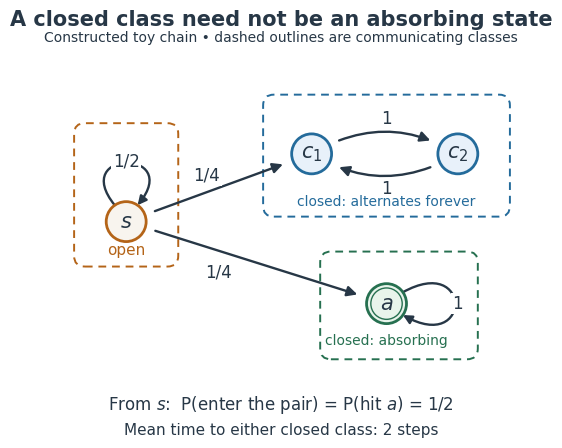

The matplotlib source for this figure: (Note: this script raises an exception after producing the figure.)
"""Draw closed classes versus an absorbing state in a constructed chain.

Run from _media: MPLCONFIGDIR=/tmp/codex-wiki-matplotlib python ../markov-classes-absorption-closed-cycle.py
Tested with Python 3.14.4, matplotlib 3.10.7, numpy 2.3.5.
"""
from pathlib import Path
import matplotlib
matplotlib.use('Agg')
import matplotlib.pyplot as plt
from matplotlib.patches import Circle, FancyArrowPatch, FancyBboxPatch
from matplotlib.path import Path as MPath


def main():
    plt.rcParams.update({'font.family': 'DejaVu Sans', 'font.size': 12})
    fig, ax = plt.subplots(figsize=(7.6, 4.6), dpi=120, facecolor='white')
    ax.set_facecolor('white')
    ax.set(xlim=(-1.25, 5.6), ylim=(-2.25, 2.2), aspect='equal')
    ax.axis('off')
    ink, blue, orange, green = '#273746', '#246b9b', '#b46418', '#267050'
    pos = {'s': (0, 0), 'c1': (2.6, .95), 'c2': (4.65, .95), 'a': (3.65, -1.15)}
    for x, y, w, h, color in [(-.7, -.6, 1.4, 1.95, orange), (1.95, .1, 3.4, 1.65, blue), (2.75, -1.9, 2.15, 1.45, green)]:
        ax.add_patch(FancyBboxPatch((x, y), w, h, boxstyle='round,pad=0.03,rounding_size=0.15', lw=1.4, linestyle=(0, (4, 3)), facecolor='white', edgecolor=color, zorder=0))
    for name, xy in pos.items():
        color = orange if name == 's' else green if name == 'a' else blue
        ax.add_patch(Circle(xy, .28, facecolor='#f8f4ee' if name == 's' else '#e8f4eb' if name == 'a' else '#e8f1fa', edgecolor=color, lw=2, zorder=3))
        if name == 'a':
            ax.add_patch(Circle(xy, .22, fill=False, edgecolor=green, lw=1, zorder=4))
        text = {'s': '$s$', 'c1': '$c_1$', 'c2': '$c_2$', 'a': '$a$'}[name]
        ax.text(*xy, text, ha='center', va='center', fontsize=15, color=ink, zorder=5)
    def edge(start, end, label, xy, rad=0):
        ax.add_patch(FancyArrowPatch(pos[start], pos[end], arrowstyle='-|>', mutation_scale=15, shrinkA=22, shrinkB=22, connectionstyle=f'arc3,rad={rad}', lw=1.7, color=ink))
        ax.text(*xy, label, ha='center', va='center', color=ink, bbox={'facecolor':'white', 'edgecolor':'none', 'pad':1.5})
    edge('s', 'c1', '1/4', (1.13, .65))
    edge('s', 'a', '1/4', (1.3, -.70))
    edge('c1', 'c2', '1', (3.65, 1.45), -.3)
    edge('c2', 'c1', '1', (3.65, .46), -.3)
    def loop(name, label, direction):
        x, y = pos[name]
        d = direction
        vertices = [(x-.16, y+.23*d), (x-.8, y+1.02*d), (x+.8, y+1.02*d), (x+.16, y+.23*d)]
        path = MPath(vertices, [MPath.MOVETO, MPath.CURVE4, MPath.CURVE4, MPath.CURVE4])
        ax.add_patch(FancyArrowPatch(path=path, arrowstyle='-|>', mutation_scale=13, lw=1.7, color=ink))
        ax.text(x, y+.85*d, label, ha='center', va='center', color=ink, bbox={'facecolor':'white','edgecolor':'none','pad':1})
    loop('s', '1/2', 1)
    # Side loop keeps the absorbing state and its class label apart.
    x, y = pos['a']
    path = MPath([(x+.23,y+.16),(x+1.2,y+.7),(x+1.2,y-.7),(x+.23,y-.16)], [MPath.MOVETO,MPath.CURVE4,MPath.CURVE4,MPath.CURVE4])
    ax.add_patch(FancyArrowPatch(path=path, arrowstyle='-|>', mutation_scale=13, lw=1.7, color=ink))
    ax.text(x+1.0,y,'1', ha='center', va='center', color=ink, bbox={'facecolor':'white','edgecolor':'none','pad':1})
    ax.text(0, -.46, 'open', color=orange, ha='center', fontsize=11)
    ax.text(3.65, .22, 'closed: alternates forever', color=blue, ha='center', fontsize=10)
    ax.text(3.65, -1.72, 'closed: absorbing', color=green, ha='center', fontsize=10)
    fig.text(.5, .96, 'A closed class need not be an absorbing state', ha='center', va='top', fontsize=15, weight='bold', color=ink)
    fig.text(.5, .89, 'Constructed toy chain • dashed outlines are communicating classes', ha='center', fontsize=10, color=ink)
    fig.text(.5, .09, r'From $s$:  P(enter the pair) = P(hit $a$) = 1/2', ha='center', fontsize=12, color=ink)
    fig.text(.5, .035, r'Mean time to either closed class: 2 steps', ha='center', fontsize=11, color=ink)
    fig.subplots_adjust(left=.035, right=.965, top=.84, bottom=.15)
    fig.savefig(Path(__file__).with_suffix('.png').name, facecolor='white', transparent=False)
    plt.close(fig)


if __name__ == '__main__':
    main()
